Photos from the image-classification dataset "dataset_nf" in the GitHub repository Soedirman-Machine-Learning/rice-quality-classification. Its 12 classes are: IR64 rice medium quality, IR64 rice not feasible, IR64 rice premium quality, ir64 tidak layak, Pandan Wangi rice medium quality, Pandan Wangi rice not feasible, Pandan Wangi rice premium quality, Pandan Wangi rice not suitable, Rojo Lele rice medium quality, Rojo Lele rice not feasible, Rojo Lele rice premium quality, Rojo Lele rice not suitable.

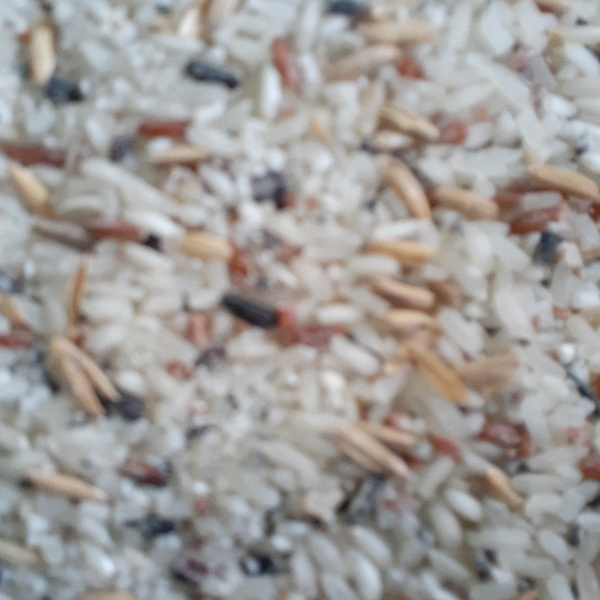
Label: Rojo Lele rice not feasible

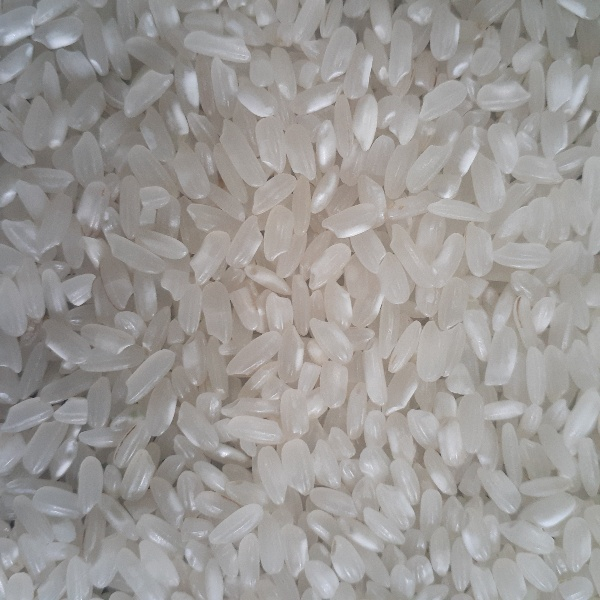
Label: Pandan Wangi rice premium quality

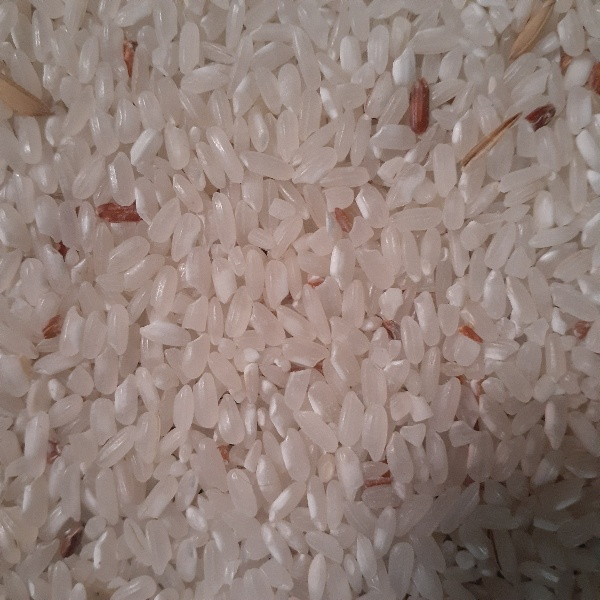
Label: Pandan Wangi rice medium quality

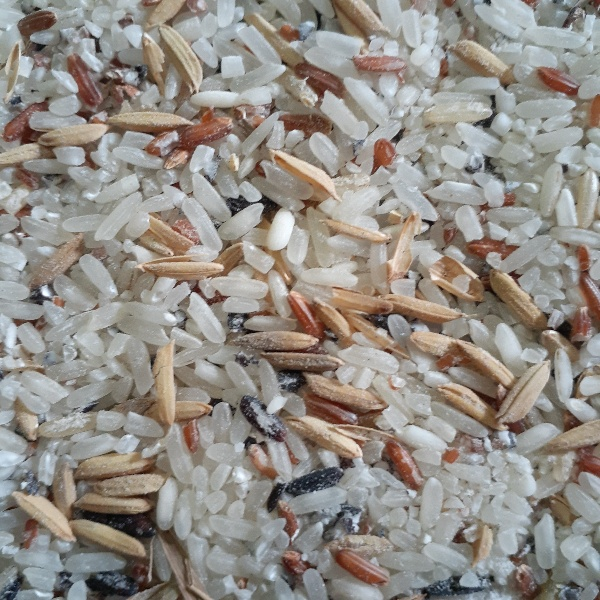
Label: Rojo Lele rice not suitable

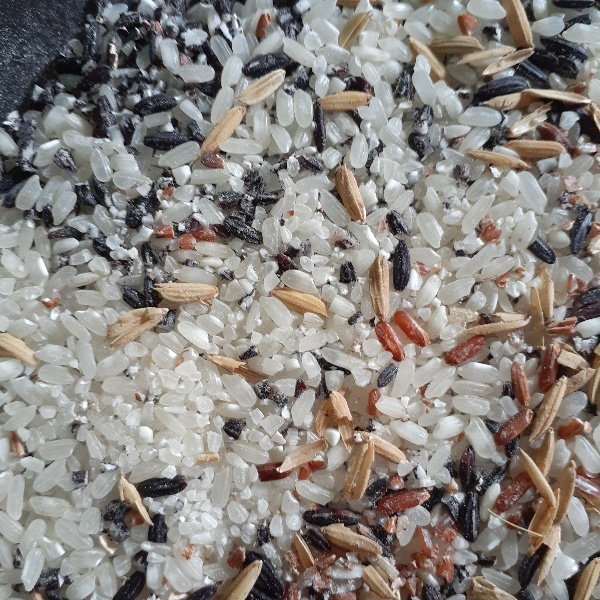
Label: Pandan Wangi rice not feasible

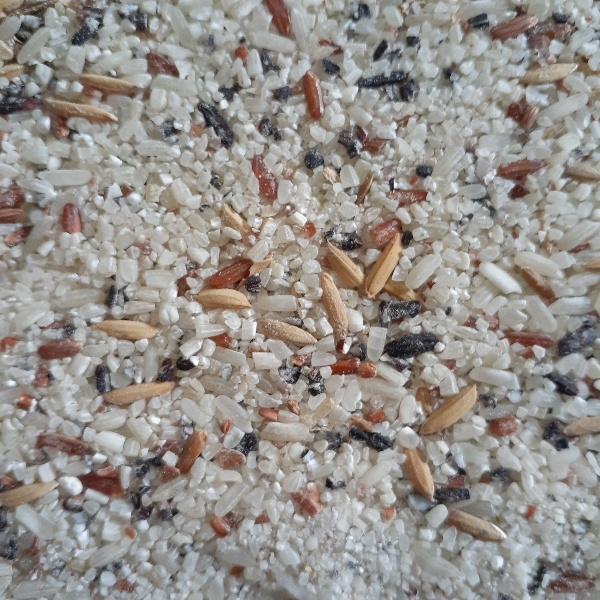
Label: IR64 rice not feasible
